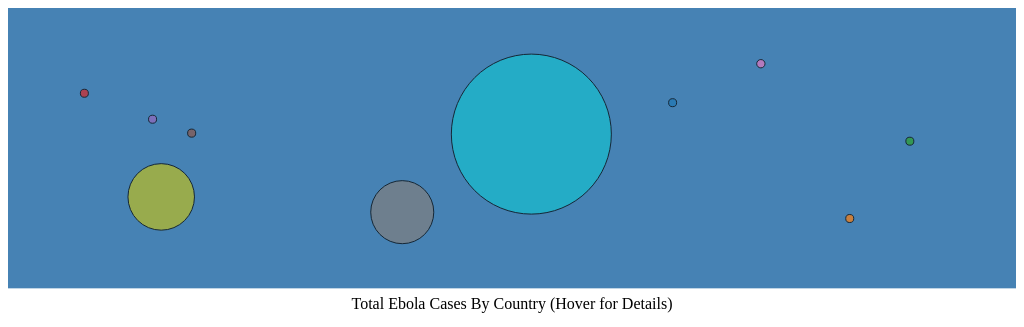
D3 v5 page, settled after 480 driven frames (8 s of simulated time); the page loaded 1 data file(s).


    var scene;
    this.addEventListener("DOMContentLoaded", setupEvents, true);
    function setupEvents(e)
    {
      var prevButton = document.getElementById("prevButton");
      var nextButton = document.getElementById("nextButton");
      prevButton.addEventListener('click', prevFunction, false);
      nextButton.addEventListener('click', nextFunction, false);
    }
    function prevFunction(e)
    {
      //d3.select('#chartArea').selectAll("svg").selectAll("*").remove();
      d3.select('#chartArea').html("");
      if(scene ==2){
        document.getElementById("prevButton").disabled = true;
        chartBubble();
      } else if(scene ==3){
        document.getElementById("nextButton").disabled = false;
        chartBar();
      }
      
    }
 
    function nextFunction(e)
     {
      //d3.select('#chartArea').selectAll("g").selectAll("*").remove();
      d3.select('#chartArea').html("");
      if(scene ==1){
        document.getElementById("prevButton").disabled = false;
        chartBar();
      } else if(scene ==2){
        document.getElementById("nextButton").disabled = true;
        chart_bar_deaths();
      }
     }
  
// ── chart.js
async function chart_bar_deaths() {
    scene = 3;
    var width = document.getElementById('chartArea').clientWidth;
    //this allows us to collect the width of the div where the SVG will go.
    var height = width / 3.236;
    var margin = {top: 40, right: 20, bottom: 30, left: 40};

    var xscale = d3.scaleBand().domain(['Liberia','Sierra Leone','Guinea','Italy','Nigeria',
                                         'Mali','USA','United Kingdom','Spain','Senegal'])
                .range([0,width - margin.left - margin.right]);
    var yscale = d3.scaleLinear().domain([0,4000]).range([height - margin.top - margin.bottom,0]);
    var colorScale = d3.scaleOrdinal(d3.schemeCategory10);
    const data = await d3.csv("Data/deaths_country.csv");
    data.forEach(function(d) {
        d.deaths = + d.deaths;
    });
    var svg = d3.select('#chartArea').append('svg')
                    .attr("width", width)
                    .attr("height", height);
                
        //We add our svg to the div area
        var tooltip = d3.select('#chartArea')
        .append("div")
        .style("opacity", 0)
        .attr("class", "tooltip")
        .style("background-color", "black")
        .style("border-radius", "5px")
        .style("padding", "10px")
        .style("color", "white")
    
    
        var showTooltip = function(d) {
        tooltip
            .transition()
            .duration(200)
        tooltip
            .style("opacity", 1)
            .html(d.country + '<br>' +"Total deaths: " + d.deaths )
            .style("left", (d3.mouse(this)[0]+30) + "px")
            .style("top", (d3.mouse(this)[1]+30) + "px")
        }
        var moveTooltip = function(d) {
        tooltip
            .style("left", (d3.mouse(this)[0]+30) + "px")
            .style("top", (d3.mouse(this)[1]+30) + "px")
        }
        var hideTooltip = function(d) {
        tooltip
            .transition()
            .duration(200)
            .style("opacity", 0)
        }
             
    colorScale.domain(data.map(function (d){ return d.country; }));    
    svg.append("g")
            .attr("transform", "translate(" + margin.left + "," + margin.top + ")")
            .selectAll('rect').data(data).enter().append('rect')
            .attr('x', function(d){return xscale(d.country);})
            .attr('y', function(d){return yscale(d.deaths);})
            .attr('width', xscale.bandwidth())
            .attr('height', function(d){return height - margin.top - margin.bottom - yscale(d.deaths);})
            .attr("fill", function (d){ return colorScale(d.country); })
            .on("mouseover", showTooltip )
            .on("mousemove", moveTooltip )
            .on("mouseleave", hideTooltip );
    svg.append('g')
            .attr('transform', 'translate('+ margin.left +','+ margin.top +')')
            .call(d3.axisLeft(yscale));
    svg.append('g')
          .attr('transform', 'translate('+margin.left+','+ (height - margin.top + margin.bottom/3) +')')
          .call(d3.axisBottom(xscale));
    svg.append("text")
          .attr("x", (width / 2))             
          .attr("y", margin.top)
          .attr("text-anchor", "middle")  
          .style("font-size", "16px") 
          .style("text-decoration", "bold")  
          .text("Total Ebola Deaths By Country (Hover for Details)"); 
    d3.select("#myChart")
          .select("p")
          .html("The virus caused major loss of life and socioeconomic disruption in the region.<br>"+
                "By the end of the epidemy in June 2016, Total loss of life topped 11,325 deaths.");

    // tooltips
    var div = d3.select('#chartArea').append('div')
        .attr('class', 'tooltip')
        .style('display', 'none');
    function mouseover(){
        div.style('display', 'inline');
    }
    function mousemove(){
        var d = d3.select(this).data()[0]
        div
            .html(d.country + '<hr/>' + d.deaths)
            .style('left', (d3.event.pageX ) + 'px')
            .style('top', (d3.event.pageY) + 'px');
    }
    function mouseout(){
        div.style('display', 'none');
    }
              
}``



// ── chart_bar.js
async function chartBar() {
    scene = 2;
    var width = document.getElementById('chartArea').clientWidth;
    //this allows us to collect the width of the div where the SVG will go.
    var height = width / 3.236;
    var margin = {top: 40, right: 20, bottom: 30, left: 40};

    var xscale = d3.scaleBand().range([width - margin.left - margin.right, 0]);
    var yscale = d3.scaleLinear().domain([0,9000]).range([height - margin.top - margin.bottom,0]);
    
    d3.select("#myChart")
      .select("p")
      .html("The spread of the virus was rapid at the onset of the outbreak in 2014<br>"+ 
          "The number of new cases reported began to stabilize during late 2014 and early 2015<br>"+
          "within the three most affected countries");

    const data = await d3.csv("Data/cases_date.csv");
    var parseTime = d3.timeParse("%B %d, %Y");
    data.forEach(function(d) {
        d.cases = + d.cases;
        d.Date = parseTime(d.Date);
    });
    xscale.domain(data.map(function(d) { return d.Date; }));
    var svg = d3.select('#chartArea').append('svg')
                    .attr("width", width)
                    .attr("height", height);
                
        //We add our svg to the div area
    //We add our svg to the div area
    var tooltip = d3.select('#chartArea')
    .append("div")
    .style("opacity", 0)
    .attr("class", "tooltip")
    .style("background-color", "black")
    .style("border-radius", "5px")
    .style("padding", "10px")
    .style("color", "white")

    var formatTime = d3.timeFormat("%d-%b-%y");
    var showTooltip = function(d) {
    tooltip
        .transition()
        .duration(200)
    tooltip
        .style("opacity", 1)
        .html(formatTime(d.Date) + '<br>' +"Total cases: " + d.cases )
        .style("left", (d3.mouse(this)[0]+30) + "px")
        .style("top", (d3.mouse(this)[1]+30) + "px")
        d3.select(this).style("fill", "orangered");
    }
    var moveTooltip = function(d) {
    tooltip
        .style("left", (d3.mouse(this)[0]+30) + "px")
        .style("top", (d3.mouse(this)[1]+30) + "px");
    }
    var hideTooltip = function(d) {
    tooltip
        .transition()
        .duration(200)
        .style("opacity", 0);
        d3.select(this).style("fill", "orange");
    }
    svg.append("g")
            .attr("transform", "translate(" + margin.left + "," + margin.top + ")")
            .selectAll('rect').data(data).enter().append('rect')
            .attr('x', function(d){return xscale(d.Date);})
            .attr('y', function(d){return yscale(d.cases);})
            .attr('width', xscale.bandwidth())
            .attr('height', function(d){return height - margin.top - margin.bottom - yscale(d.cases);})
            .attr('fill', "orange")
            .on("mouseover", showTooltip )
            .on("mousemove", moveTooltip )
            .on("mouseleave", hideTooltip );
    svg.append('g')
            .attr('transform', 'translate('+ margin.left +','+ margin.top +')')
            .call(d3.axisLeft(yscale));
    svg.append('g')
          .attr('transform', 'translate('+margin.left+','+ ( height - margin.top + margin.bottom/3  ) +')')
          .call(d3.axisBottom(xscale)
            .tickValues(xscale.domain().filter(function(d,i){ return !(i%10)}))
            .tickFormat(formatTime));
    svg.append("text")
          .attr("x", (width / 2))             
          .attr("y", margin.top )
          .attr("text-anchor", "middle")  
          .style("font-size", "16px") 
          .style("text-decoration", "bold")  
          .text("Total Ebola Reported Cases over Time (Hover for Details)");    
}``


// ── chart_bubble.js
async function chartBubble() {
    scene = 1;
    var width = document.getElementById('chartArea').clientWidth;
    //this allows us to collect the width of the div where the SVG will go.
    var height = width / 3.236;
    var margin = {top: 40, right: 20, bottom: 30, left: 40};

    var xscale = d3.scaleBand().domain(['United Kingdom','Spain','Senegal','Italy','USA','Mali',
                                        'Nigeria','Liberia','Guinea','Sierra Leone'])
                .range([0,width - margin.left - margin.right]);
    var yscale = d3.scaleLinear().domain([0,8704]).range([height - margin.top - margin.bottom,0]);
    var rscale = d3.scaleLinear().domain([0,8704]).range([4, 80]);
    var colorScale = d3.scaleOrdinal(d3.schemeCategory10);
    
    const data = await d3.csv("Data/cases_counry.csv");
    data.forEach(function(d) {
        d.cases = + d.cases;
    });
    colorScale.domain(data.map(function (d){ return d.country; })); 
    var svg = d3.select('#chartArea').append('svg')
                    .attr("width", width)
                    .attr("height", height);
    
    d3.select("#myChart")
      .select("p")
      .html("The Western African Ebola virus epidemic was the most widespread outbreak<br>"+ 
      "of Ebola virus disease in history. The countries of Guinea, Liberia, and Sierra Leone<br>"+
      "were the most affected.");
    var tooltip = d3.select('#chartArea')
    .append("div")
    .style("opacity", 0)
    .attr("class", "tooltip")
    .style("background-color", "black")
    .style("border-radius", "5px")
    .style("padding", "10px")
    .style("color", "white");
    
    var showTooltip = function(d) {
    tooltip
        .transition()
        .duration(200)
    tooltip
        .style("opacity", 1)
        .html(d.country + '<br>' +"Total cases: " + d.cases )
        .style("left", (d3.mouse(this)[0]+30) + "px")
        .style("top", (d3.mouse(this)[1]+30) + "px")
    }
    var moveTooltip = function(d) {
    tooltip
        .style("left", (d3.mouse(this)[0]+30) + "px")
        .style("top", (d3.mouse(this)[1]+30) + "px")
    }
    var hideTooltip = function(d) {
    tooltip
        .transition()
        .duration(200)
        .style("opacity", 0)
    }
         
        //We add our svg to the div area
    svg.append("rect")
        .attr("width", "100%")
        .attr("height", "90%")
        .attr("fill", "steelblue");  
    svg.append("g")
            .attr("transform", "translate(" + margin.left + "," + margin.top + ")")
            .selectAll('circle').data(data).enter().append('circle')
            .attr('cx', function(d){return Math.random() * (width - 120);})
            .attr('cy', function(d){return Math.random() * (height - 140);})
            .attr('r', function(d){return rscale(d.cases);})
            .attr("fill", function (d){ return colorScale(d.country); })
            .style("opacity", "0.7")
            .attr("stroke", "black")
            .on("mouseover", showTooltip )
            .on("mousemove", moveTooltip )
            .on("mouseleave", hideTooltip );
        svg.append("text")
            .attr("x", (width / 2))             
            .attr("y", height - (margin.bottom / 3))
            .attr("text-anchor", "middle")  
            .style("font-size", "16px") 
            .style("text-decoration", "bold")  
            .text("Total Ebola Cases By Country (Hover for Details)"); 
        
}``
chartBubble();



### data: Data/cases_counry.csv, 123 bytes — head not shown